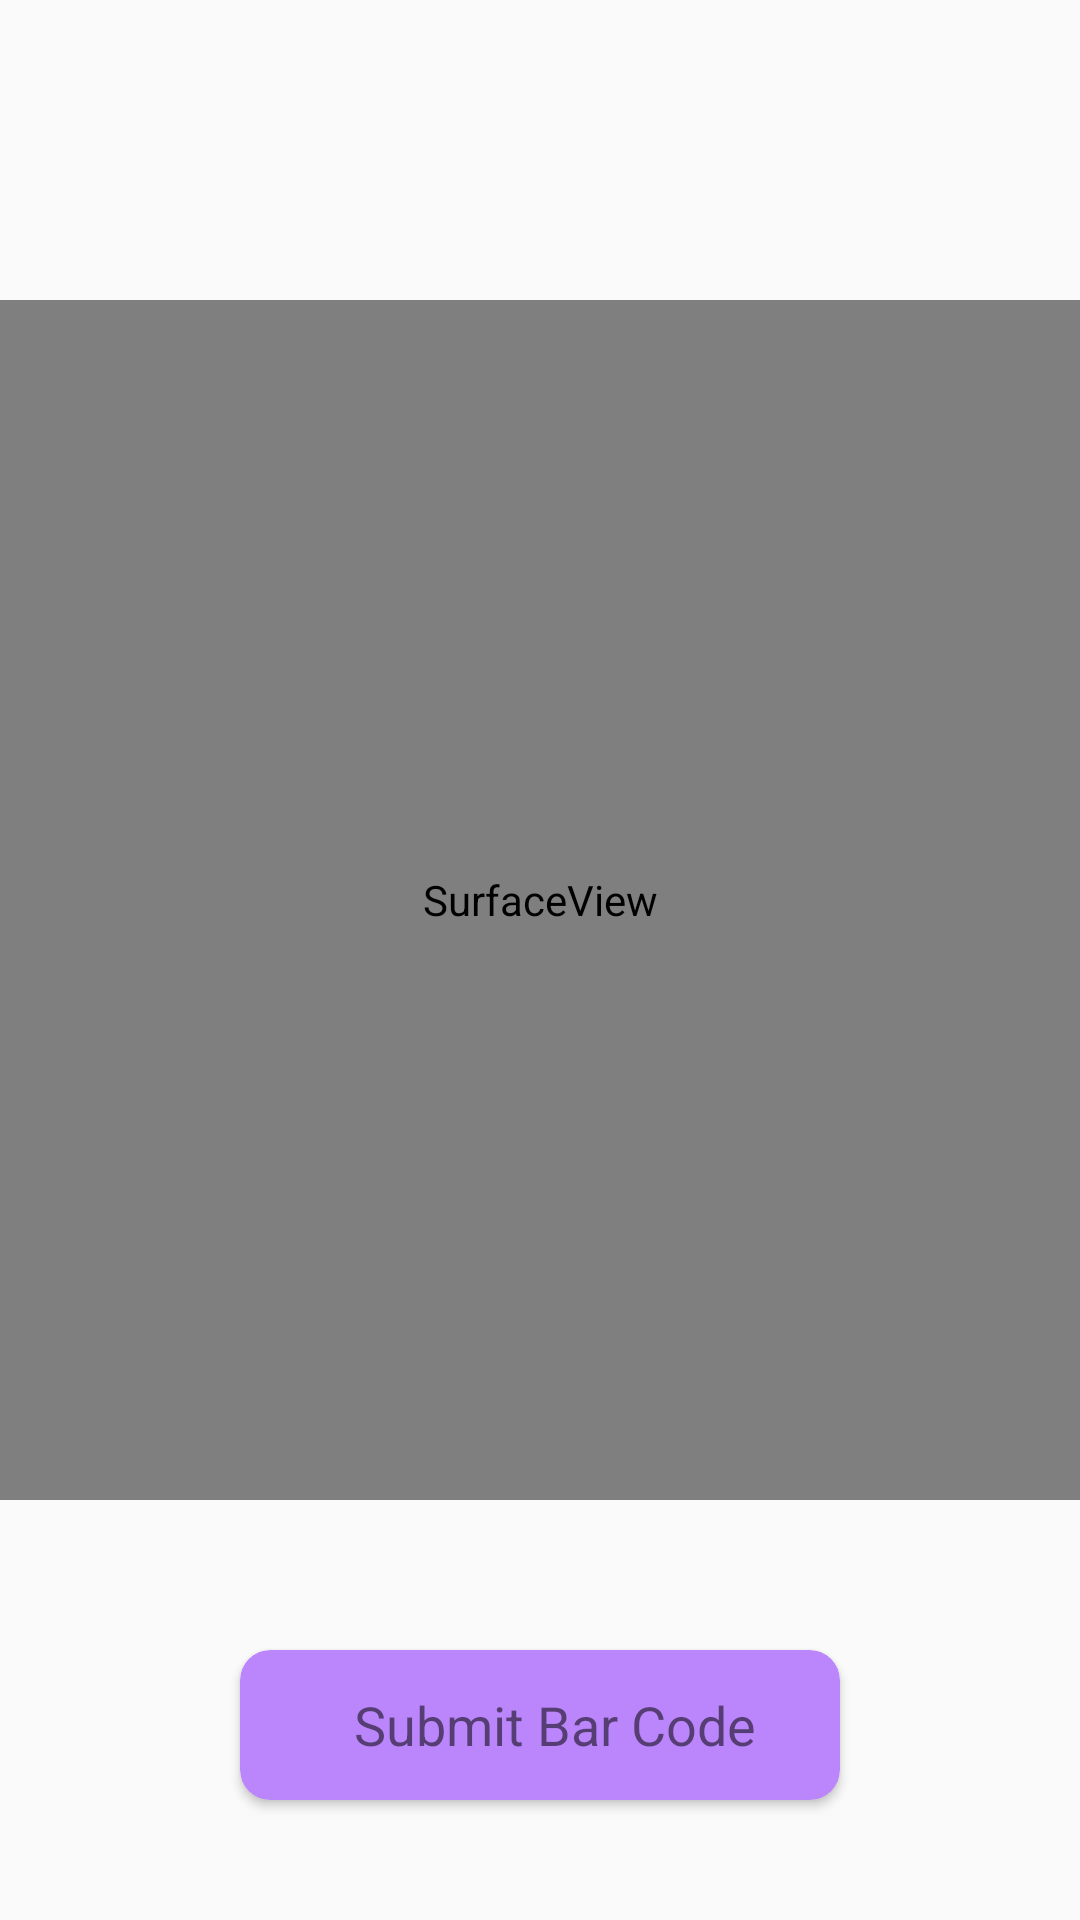

The Android layout XML behind this screen, and the referenced resources:
<!-- AndroidManifest.xml: application theme Theme.EasyBusiness -->
<!-- res/layout/barcodescanner.xml -->
<?xml version="1.0" encoding="utf-8"?>
<LinearLayout xmlns:android="http://schemas.android.com/apk/res/android"
    xmlns:tools="http://schemas.android.com/tools"
    android:layout_width="match_parent"
    android:layout_height="match_parent"
    xmlns:app="http://schemas.android.com/apk/res-auto"
    android:orientation="vertical"
    android:padding="@dimen/activity_horizontal_margin">

    <SurfaceView
        android:id="@+id/surfaceView"
        android:layout_width="match_parent"
        android:layout_height="400dp"
        android:layout_alignParentLeft="true"
        android:background="@color/colorWhite"
        android:layout_gravity="center"
        android:layout_marginTop="100dp"
        android:layout_alignParentStart="true"
        android:layout_centerVertical="true" />

    <androidx.cardview.widget.CardView
        android:id="@+id/submit_barcode"
        android:layout_width="200dp"
        android:layout_height="50dp"
        android:layout_gravity="center"
        android:layout_marginLeft="10dp"
        android:layout_marginTop="50dp"
        android:layout_marginRight="10dp"
        android:layout_marginBottom="5dp"
        app:cardBackgroundColor="@color/purple_200"
        app:cardCornerRadius="10dp">

        <RelativeLayout

            android:layout_width="match_parent"
            android:layout_height="40dp"
            android:layout_gravity="center"
            android:layout_marginLeft="7dp"
            android:layout_marginRight="7dp"
            android:gravity="center">


            <TextView
                android:id="@+id/tvLogout"
                android:layout_width="wrap_content"
                android:layout_height="wrap_content"
                android:layout_marginLeft="10dp"
                android:gravity="center"
                android:text="Submit Bar Code"
                android:textColor="@color/colorWhite"
                android:textSize="18sp" />

        </RelativeLayout>
    </androidx.cardview.widget.CardView>



</LinearLayout>
<!-- resources referenced by this layout -->
<resources>
  <style name="Theme.EasyBusiness" parent="Theme.MaterialComponents.DayNight.NoActionBar.Bridge">
          
          <item name="colorPrimary">@color/colorPrimary</item>
          <item name="colorPrimaryVariant">@color/colorTool</item>
          <item name="colorOnPrimary">@color/white</item>
          
          <item name="colorSecondary">@color/teal_200</item>
          <item name="colorSecondaryVariant">@color/teal_700</item>
          <item name="colorOnSecondary">@color/black</item>
          
          <item name="android:statusBarColor" tools:targetApi="l">?attr/colorPrimaryVariant</item>
          
      </style>
  <!-- not gathered from this repository: default colours our renderer supplied (Android Studio template values) -->
  <color name="purple_200">#FFBB86FC</color>
  <color name="teal_200">#FF03DAC5</color>
  <color name="teal_700">#FF018786</color>
  <color name="black">#FF000000</color>
  <color name="white">#FFFFFFFF</color>
  <color name="colorPrimary">#FF6200EE</color>
</resources>
